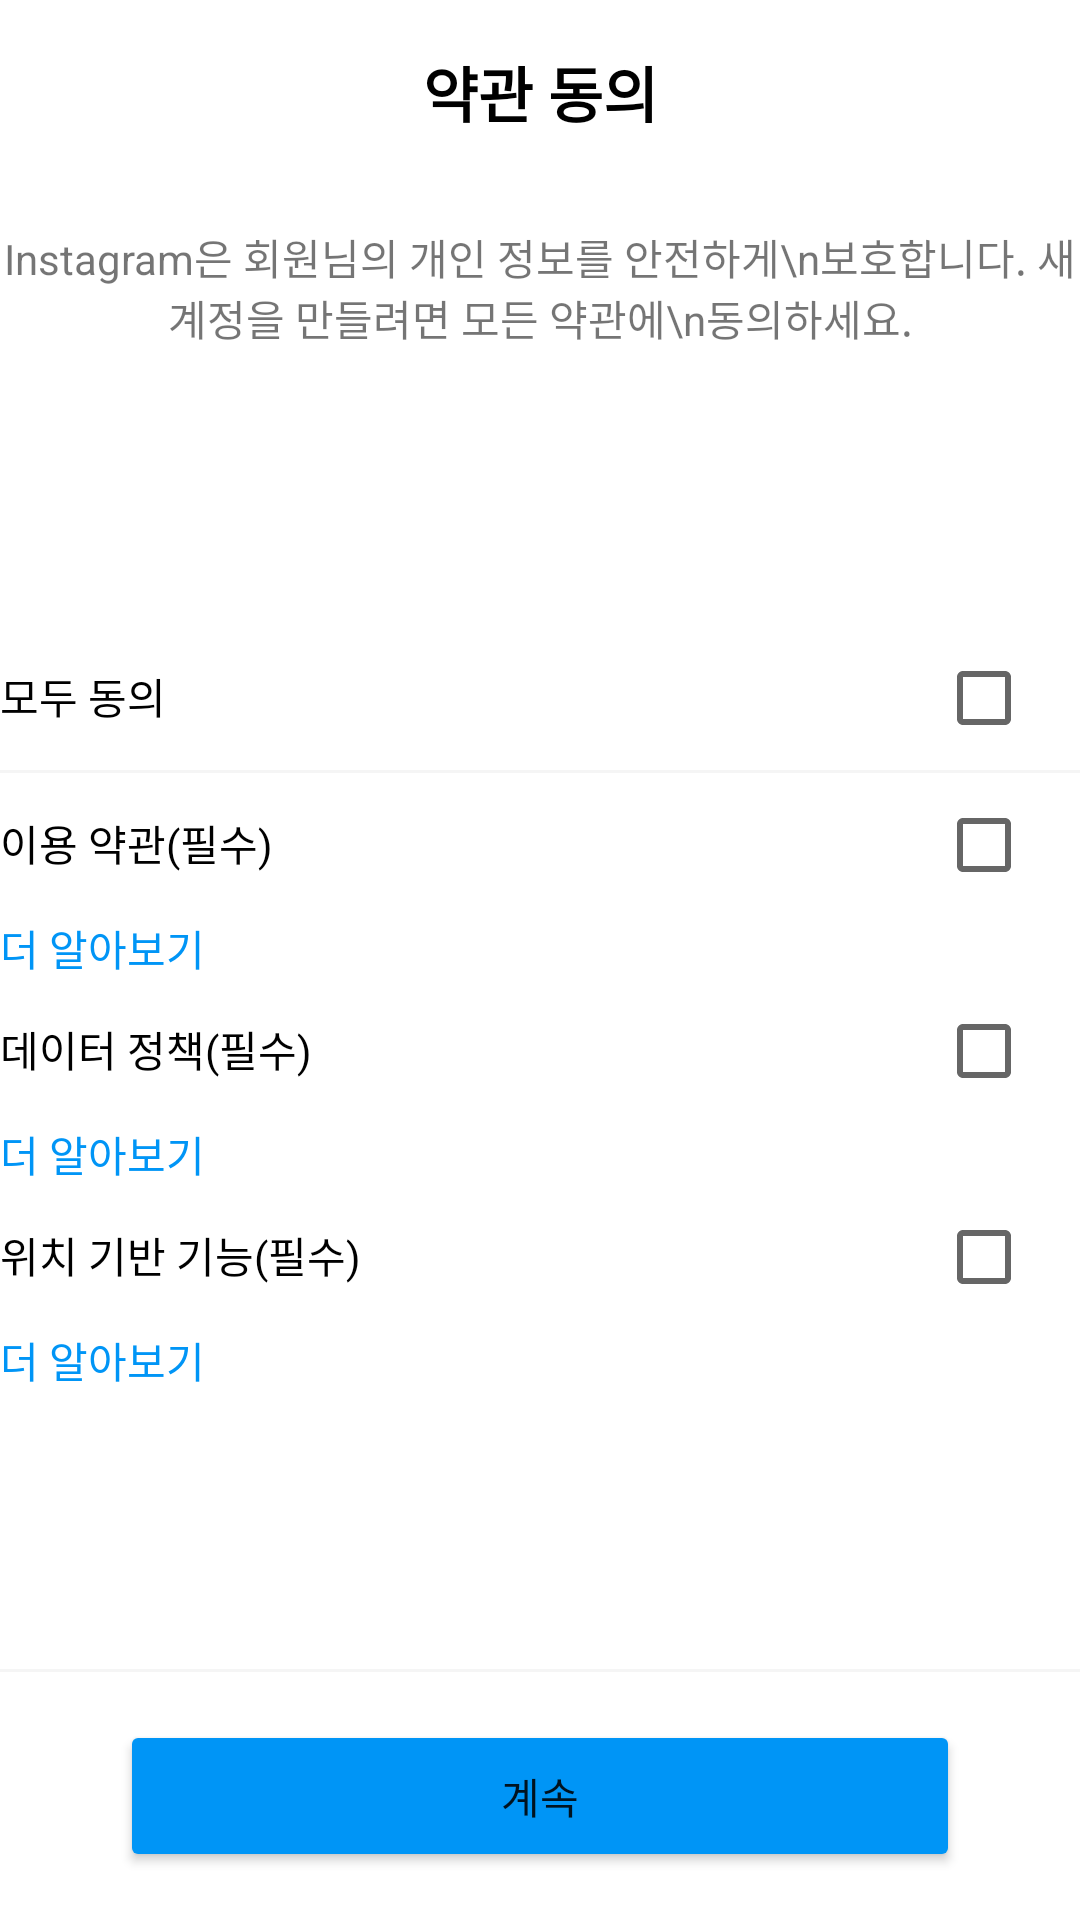

Reconstruct the res/layout file that produces this screen, plus the resources it refers to.
<!-- AndroidManifest.xml: application theme Theme.Gridge_test -->
<!-- res/layout/fragment_terms.xml -->
<?xml version="1.0" encoding="utf-8"?>
<androidx.constraintlayout.widget.ConstraintLayout xmlns:android="http://schemas.android.com/apk/res/android"
    xmlns:app="http://schemas.android.com/apk/res-auto"
    xmlns:tools="http://schemas.android.com/tools"
    android:layout_width="match_parent"
    android:layout_height="match_parent"
    android:paddingVertical="@dimen/activity_vertical_margin"
    tools:context=".src.fragment.terms.controller.TermsFragment">


    <TextView
        android:id="@+id/terms_txt"
        android:layout_width="0dp"
        android:layout_height="wrap_content"
        android:gravity="center_horizontal"
        android:paddingHorizontal="40dp"
        android:text="약관 동의"
        android:textColor="@color/black"
        android:textSize="@dimen/title_text_size"
        android:textStyle="bold"
        app:layout_constraintEnd_toEndOf="parent"
        app:layout_constraintStart_toStartOf="parent"
        app:layout_constraintTop_toTopOf="parent" />

    <TextView
        android:id="@+id/terms_txt2"
        android:layout_width="0dp"
        android:layout_height="wrap_content"
        android:layout_marginTop="@dimen/button_margin_top1"
        android:gravity="center_horizontal"
        android:text="Instagram은 회원님의 개인 정보를 안전하게\n보호합니다. 새 계정을 만들려면 모든 약관에\n동의하세요."
        app:layout_constraintEnd_toEndOf="parent"
        app:layout_constraintHorizontal_bias="0.0"
        app:layout_constraintStart_toStartOf="parent"
        app:layout_constraintTop_toBottomOf="@+id/terms_txt" />

    <Button
        android:id="@+id/terms_btn_next"
        android:layout_width="0dp"
        android:layout_height="wrap_content"
        android:layout_marginHorizontal="40dp"
        android:backgroundTint="@color/blue2"
        android:paddingVertical="15dp"
        android:text="계속"
        app:layout_constraintBottom_toBottomOf="parent"
        app:layout_constraintEnd_toEndOf="parent"
        app:layout_constraintStart_toStartOf="parent" />

    <View
        android:id="@+id/terms_view_line"
        android:layout_width="0dp"
        android:layout_height="1dp"
        android:layout_marginVertical="@dimen/activity_vertical_margin"
        android:background="@color/gray1"
        app:layout_constraintBottom_toTopOf="@+id/terms_btn_next"
        app:layout_constraintEnd_toEndOf="parent"
        app:layout_constraintStart_toStartOf="parent" />

    <LinearLayout
        android:layout_width="0dp"
        android:layout_height="wrap_content"
        android:orientation="vertical"
        app:layout_constraintBottom_toTopOf="@+id/terms_view_line"
        app:layout_constraintEnd_toEndOf="parent"
        app:layout_constraintStart_toStartOf="parent"
        app:layout_constraintTop_toBottomOf="@+id/terms_txt2">

        <LinearLayout
            android:layout_width="match_parent"
            android:layout_height="wrap_content"
            android:orientation="horizontal">

            <TextView
                android:layout_width="0dp"
                android:layout_height="wrap_content"
                android:layout_weight="1"
                android:textColor="@color/black"
                android:text="모두 동의"/>

            <CheckBox
                android:id="@+id/terms_check_all"
                android:layout_width="wrap_content"
                android:layout_height="wrap_content"/>
        </LinearLayout>

        <View
            android:layout_width="match_parent"
            android:layout_height="1dp"
            android:background="@color/gray1" />

        <LinearLayout
            android:layout_width="match_parent"
            android:layout_height="wrap_content"
            android:orientation="horizontal">

            <TextView
                android:layout_width="0dp"
                android:layout_height="wrap_content"
                android:layout_weight="1"
                android:textColor="@color/black"
                android:text="이용 약관(필수)"/>

            <CheckBox
                android:id="@+id/terms_check1"
                android:layout_width="wrap_content"
                android:layout_height="wrap_content"/>
        </LinearLayout>

        <TextView
            android:id="@+id/terms_txt_more1"
            android:layout_width="wrap_content"
            android:layout_height="wrap_content"
            android:text="더 알아보기"
            android:textColor="@color/blue2"/>

        <LinearLayout
            android:layout_width="match_parent"
            android:layout_height="wrap_content"
            android:orientation="horizontal">

            <TextView
                android:layout_width="0dp"
                android:layout_height="wrap_content"
                android:layout_weight="1"
                android:textColor="@color/black"
                android:text="데이터 정책(필수)"/>

            <CheckBox
                android:id="@+id/terms_check2"
                android:layout_width="wrap_content"
                android:layout_height="wrap_content"/>
        </LinearLayout>

        <TextView
            android:id="@+id/terms_txt_more2"
            android:layout_width="wrap_content"
            android:layout_height="wrap_content"
            android:text="더 알아보기"
            android:textColor="@color/blue2"/>

        <LinearLayout
            android:layout_width="match_parent"
            android:layout_height="wrap_content"
            android:orientation="horizontal">

            <TextView
                android:layout_width="0dp"
                android:layout_height="wrap_content"
                android:layout_weight="1"
                android:textColor="@color/black"
                android:text="위치 기반 기능(필수)"/>

            <CheckBox
                android:id="@+id/terms_check3"
                android:layout_width="wrap_content"
                android:layout_height="wrap_content"/>
        </LinearLayout>

        <TextView
            android:id="@+id/terms_txt_more3"
            android:layout_width="wrap_content"
            android:layout_height="wrap_content"
            android:text="더 알아보기"
            android:textColor="@color/blue2"/>

    </LinearLayout>


</androidx.constraintlayout.widget.ConstraintLayout>
<!-- resources referenced by this layout -->
<resources>
  <color name="black">#FF000000</color>
  <color name="blue2">#0095f6</color>
  <color name="gray1">#f5f5f5</color>
  <dimen name="activity_vertical_margin">16dp</dimen>
  <dimen name="button_margin_top1">30dp</dimen>
  <dimen name="title_text_size">20sp</dimen>
  <style name="Theme.Gridge_test" parent="Theme.MaterialComponents.DayNight.DarkActionBar">
          
          <item name="colorPrimary">@color/purple_500</item>
          <item name="colorPrimaryVariant">@color/purple_700</item>
          <item name="colorOnPrimary">@color/white</item>
          
          <item name="colorSecondary">@color/teal_200</item>
          <item name="colorSecondaryVariant">@color/teal_700</item>
          <item name="colorOnSecondary">@color/black</item>
          
          <item name="android:statusBarColor">?attr/colorPrimaryVariant</item>
          
      </style>
  <color name="purple_500">#FF6200EE</color>
  <color name="purple_700">#FF3700B3</color>
  <color name="white">#FFFFFFFF</color>
  <color name="teal_200">#FF03DAC5</color>
  <color name="teal_700">#FF018786</color>
</resources>
